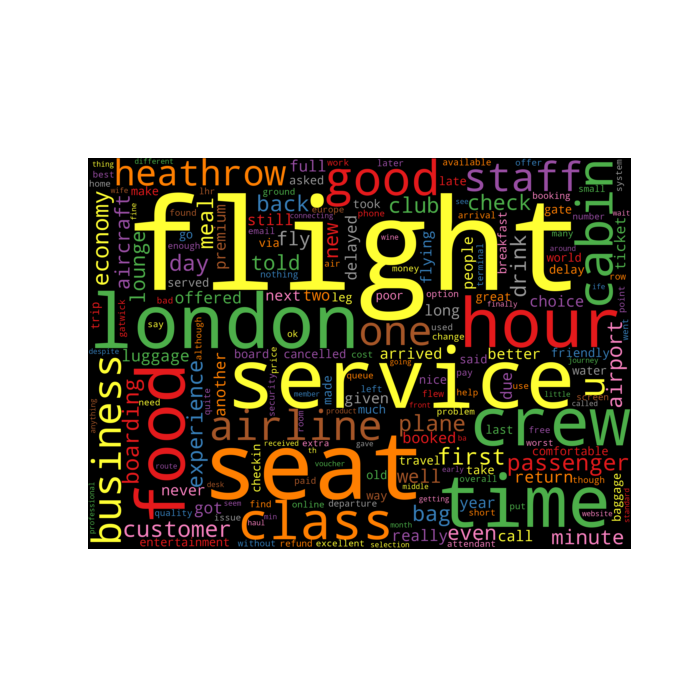

The data file committed next to this chart (first rows):
ratingValue, reviewTitle, location, reviewArticle
5, "I was pleasantly surprised", A Gittens (United Kingdom) 30th November…, ✅ Trip Verified |  Having not flown with…
1, "Buckle up, folks; this one's a rollerco…, Bert Vissers (Switzerland) 26th November…, ✅ Trip Verified | Dear Community I feel …
9, "cabin crew excellent", E Smyth (United Kingdom) 23rd November 2…, ✅ Trip Verified |  Quick bag drop at Fir…
1, "Service level far worse then Ryanair", L Keele (Germany) 19th November 2023, ✅ Trip Verified |  4 Hours before takeof…
3, "do not upgrade members based on status", Austin Jones (United States) 19th Novemb…, ✅ Trip Verified |  I recently had a dela…
8, "Flight was smooth and quick", M A Collie (Ireland) 16th November 2023, Not Verified |  Boarded on time, but it …
1, "Absolutely hopeless airline", Nigel Dean (Australia) 16th November 202…, ✅ Trip Verified |  5 days before the fli…
1, "Customer Service is non existent", Gaylynne Simpson (United States) 14th No…, Not Verified |  ??We traveled to Lisbon …
1, "I can’t imagine a worst airline", A Narden (Romania) 12th November 2023, ✅ Trip Verified |  Booked a flight from …
8, "sufficient leg and arm room", Graeme Boothman (United Kingdom) 8th Nov…, ✅ Trip Verified |  Booked online months …
7, “crew were polite”, R Vines (United Kingdom) 7th November 20…, ✅ Trip Verified |  The flight was on tim…
2, "Angry, disappointed, and unsatisfied", Massimo Tricca (Italy) 5th November 2023, Not Verified |  Angry, disappointed, and…
3, "BA now stands for Basic Airways", J Kaye (United Kingdom) 5th November 202…, ✅ Trip Verified |  As an infrequent flye…
8, "A totally unremarkable flight", M Collie (Ireland) 4th November 2023, Not Verified |  A totally unremarkable f…
1, “BA clearly does not care”, J Furlong (United States) 31st October 2…, ✅ Trip Verified |   1. Ground crew in He…
6, "reflect a downward trend of the airline…, C Barton (United Kingdom) 28th October 2…, ✅ Trip Verified |  London Heathrow to Gi…
8, "One of my better flights", M Davidson (United States) 24th October …, ✅ Trip Verified | First time flying Brit…
7, "I would still recommend BA", Michael Gardiner (United Kingdom) 23rd O…, Not Verified |  I flew London to Cairo a…
1, "the worst experience ever", Terry Anderson (United States) 22nd Octo…, Not Verified |  Absolutely the worst exp…
8, "an exceptional crew member", Philip Thompson (United Kingdom) 22nd Oc…, Not Verified |? ?Flew back from Malta af…
3, "even Ryanair have more space", M Meijs (Netherlands) 21st October 2023, Not Verified | Cabin luggage had to go t…
4, "in-flight service is usually weak", Mehmet Sahiner (United Kingdom) 21st Oct…, ✅ Trip Verified |  I have been using BA …
1, "BA customer service is a disgrace", 2 reviews????T Meares (United Kingdom) 1…, ✅ Trip Verified |   I flew from Istanbul…
1, "little concern for customer service", Mark LaForest (United States) 19th Octob…, Not Verified |  I have flow on BA severa…
1, "gave up being a full-service airline", A Gernal (United Kingdom) 17th October 2…, ✅ Trip Verified |   The flight departed …
1, “I hate British Airways!”, S Carter (United States) 17th October 20…, ✅ Trip Verified |   I hate British Airwa…
5, "2½ hours before the bags finally arrive…, 42 reviews????J Horner (United Kingdom) …, ✅ Trip Verified |? ?Our BA flight from P…
3, "left on your own and nobody cares", N Anderson (United Kingdom) 14th October…, ✅ Trip Verified | The customer services …
5, "Club Europe is simply a joke", M Dale (United Kingdom) 14th October 202…, ✅ Trip Verified |   I am a frequent flye…
4, "Very second rate shoddy airline", J Tydeman (United Kingdom) 12th October …, Not Verified |  Flew with BA to Punta Ca…
1, "some sort of medieval torture", Hugh Kilpatrick (Australia) 12th October…, ✅ Trip Verified |   They downgraded me f…
1, "Never again BA", Glenn Taylor-Biffen (United Kingdom) 11t…, ✅ Trip Verified |   The already delayed …
2, "BA Gatwick are not BA", Glenn Taylor-Biffen (United Kingdom) 11t…, ✅ Trip Verified |? ?Caught up in the Gat…
1, "Boarding flight took an hour", S Harten (United Kingdom) 10th October 2…, ✅ Trip Verified |? ?BA has a real proble…
1, "our luggage was soaking wet", Terry Thomason (United States) 8th Octob…, ✅ Trip Verified | Our connecting flight …
1, "The worst airline I have ever flown", T Hanson (Australia) 7th October 2023, ✅ Trip Verified |   The worst airline I …
10, "Excellent service levels", Peter Costello (United Kingdom) 7th Octo…, ✅ Trip Verified |   Excellent service le…
1, "British Airways was absolutely shocking…, Kane Kelly (United Kingdom) 5th October …, Not Verified |  Booked a very special ho…
2, "service was mediocre at best", Gary Storer (United Kingdom) 3rd October…, Not Verified | Just returned from Chicag…
2, "BA standards continue to decline", A Jensen (United Kingdom) 2nd October 20…, ✅ Trip Verified |  BA standards continue…
2, "won the race to the bottom", John Rockett (United Kingdom) 2nd Octobe…, Not Verified |  Awful. Business class ch…
3, "Not a reliable airline", Tatiana Bobrovskaya (United Kingdom) 2nd…, ✅ Trip Verified |  Not a reliable airlin…
1, "It is a national disgrace", A Dawson (United Kingdom) 30th September…, ✅ Trip Verified |  I take comfort in rea…
3, "The worst journey in my life", Massimo Garavaglia (Italy) 30th Septembe…, ✅ Trip Verified |  The worst journey in …
4, "Very disappointed", Tom Slowbe (United States) 28th Septembe…, ✅ Trip Verified | The airplanes and the …
1, "the service was shockingly bad", E Anderson (United Kingdom) 28th Septemb…, ✅ Trip Verified | One of the worst exper…
1, "Never again will I fly BA", 1 reviews????C Horden (United Kingdom) 2…, ✅ Trip Verified |  Cancelled our flight …
1, "never fly this awful airline again", P Cooper (United States) 23rd September …, ✅ Trip Verified | I had a flight from Mi…
1, "I’ll never fly with them again", Bruce Friedman (United States) 22nd Sept…, ✅ Trip Verified |  We started our day wi…
1, "the worst of the worst", R Barton (United Kingdom) 22nd September…, ✅ Trip Verified |  I fly British Airways…
1, "everyone refused to help us", Terri Galli (France) 20th September 2023, Not Verified |  Everything was ok until …
1, "not a single feedback from British Airw…, Selcuk Benter (Germany) 20th September 2…, Not Verified |  My initial flight was ca…
1, "never fly British Airways again", Marianne Roehricht (Switzerland) 19th Se…, Not Verified |  We will never fly Britis…
6, "Club Europe doesn’t feel very premium", 42 reviews????John Rolfe (United Kingdom…, ✅ Trip Verified | Check in and security …
1, "the worst airline in the UK", David Amory (United Kingdom) 16th Septem…, Not Verified |  British Airways has conf…
2, "Worst BA experience", S Sharpe (South Africa) 15th September 2…, ✅ Trip Verified | Worst BA experience. I…
1, "the worst airline service", S Fane (Canada) 13th September 2023, ✅ Trip Verified |  My daughter and I wer…
8, "service on board was impeccable", Peter Costello (United Kingdom) 11th Sep…, ✅ Trip Verified | Despite boarding being…
1, "a national disgrace", Brent Davies (United Kingdom) 10th Septe…, Not Verified |  Flight cancelled, no cre…
1, "The worst service ever", Angie Rodrigues (Kuwait) 9th September 2…, Not Verified |  The worst service ever, …
... 1,940 more rows
